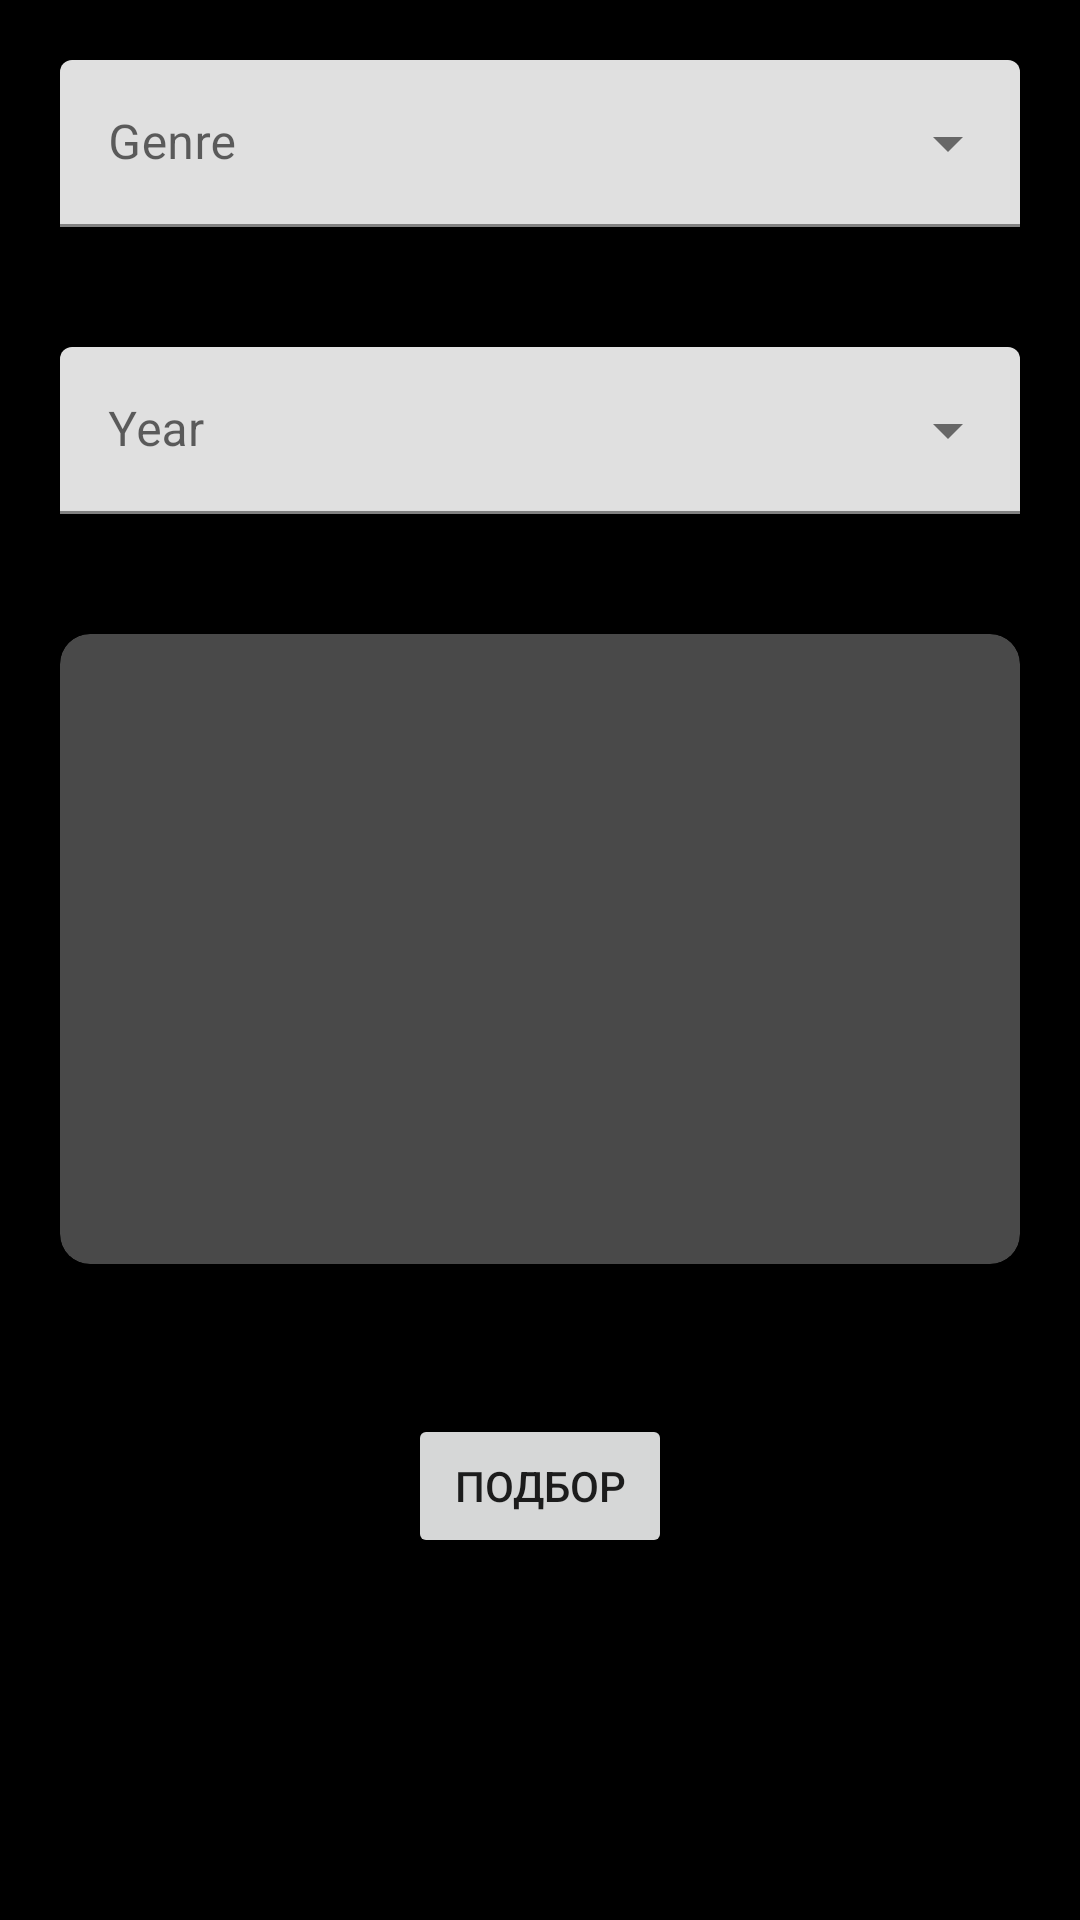

Reconstruct the res/layout file that produces this screen, plus the resources it refers to.
<!-- AndroidManifest.xml: application theme Theme.NewFilmListApp -->
<!-- res/layout/test_new_fragment.xml -->
<?xml version="1.0" encoding="utf-8"?>
<androidx.constraintlayout.widget.ConstraintLayout
    xmlns:app="http://schemas.android.com/apk/res-auto"
    xmlns:android="http://schemas.android.com/apk/res/android"
    android:layout_height="match_parent"
    android:layout_width="match_parent"
    xmlns:tools="http://schemas.android.com/tools"
    android:background="@color/black">


    <com.google.android.material.textfield.TextInputLayout
        android:id="@+id/menu_genres"
        app:layout_constraintTop_toTopOf="parent"
        app:layout_constraintStart_toStartOf="parent"
        style="@style/Widget.MaterialComponents.TextInputLayout.FilledBox.ExposedDropdownMenu"
        android:layout_width="match_parent"
        android:layout_height="wrap_content"
        android:padding="20dp"
        android:hint="Genre">

        <AutoCompleteTextView
            android:layout_width="match_parent"
            android:layout_height="wrap_content"
            android:inputType="none" />

    </com.google.android.material.textfield.TextInputLayout>


    <com.google.android.material.textfield.TextInputLayout
        android:id="@+id/menu_years"
        app:layout_constraintTop_toBottomOf="@id/menu_genres"
        app:layout_constraintEnd_toEndOf="parent"
        style="@style/Widget.MaterialComponents.TextInputLayout.FilledBox.ExposedDropdownMenu"
        android:layout_width="match_parent"
        android:layout_height="wrap_content"
        android:padding="20dp"
        android:hint="Year">

        <AutoCompleteTextView
            android:layout_width="match_parent"
            android:layout_height="wrap_content"
            android:inputType="number" />

    </com.google.android.material.textfield.TextInputLayout>



    <androidx.cardview.widget.CardView
        android:id="@+id/cardView"
        android:layout_width="match_parent"
        android:layout_height="210dp"
        app:layout_constraintTop_toBottomOf="@+id/menu_years"
        android:layout_marginStart="20dp"
        android:layout_marginTop="20dp"
        android:layout_marginEnd="20dp"
        android:layout_marginBottom="30dp"
        android:clickable="true"
        android:focusable="true"
        android:foreground="?android:attr/selectableItemBackground"
        app:cardBackgroundColor="@color/colorCardBackground"
        app:cardCornerRadius="10dp">

        <RelativeLayout
            android:id="@+id/relativelayout"
            android:layout_width="match_parent"
            android:layout_height="match_parent"
            android:layout_alignParentEnd="true"
            android:layout_alignParentBottom="true"
            android:layout_marginEnd="0dp"
            android:layout_marginBottom="0dp">

            <LinearLayout
                android:id="@+id/textsLinearLayout"
                android:layout_width="match_parent"
                android:layout_height="match_parent"
                android:layout_alignParentTop="true"
                android:layout_alignParentBottom="true"
                android:layout_marginStart="20dp"
                android:layout_marginTop="10dp"
                android:layout_marginEnd="20dp"
                android:layout_marginBottom="10dp"
                android:layout_toEndOf="@+id/poster_path"
                android:orientation="vertical"
                android:textAlignment="center">

                <TextView
                    android:id="@+id/title"
                    android:layout_width="match_parent"
                    android:layout_height="wrap_content"
                    android:textColor="#FFFFFF"
                    android:textSize="20sp"
                    android:textStyle="bold" />

                <TextView
                    android:id="@+id/release_date"
                    android:layout_width="match_parent"
                    android:layout_height="wrap_content"
                    android:layout_marginTop="5dp"
                    android:layout_marginBottom="5dp"
                    android:textColor="@android:color/darker_gray"
                    android:textSize="14sp"
                    android:textStyle="normal" />

                <TextView
                    android:id="@+id/overview"
                    android:layout_width="match_parent"
                    android:layout_height="wrap_content"
                    android:textColor="#FFFFFF"
                    android:textSize="16sp"
                    android:textStyle="normal" />
            </LinearLayout>

            <ImageView
                android:id="@+id/poster_path"
                android:layout_width="116dp"
                android:layout_height="match_parent"
                android:layout_alignParentStart="true"
                android:layout_alignParentTop="true"
                android:layout_marginStart="0dp"
                android:layout_marginTop="0dp"
                android:contentDescription="@string/ImageContent"
                app:layout_constraintBottom_toBottomOf="parent"
                app:layout_constraintTop_toTopOf="parent" />

        </RelativeLayout>

    </androidx.cardview.widget.CardView>



    <Button
        android:id="@+id/common"
        android:layout_width="wrap_content"
        android:layout_height="wrap_content"
        android:layout_marginStart="150dp"
        android:layout_marginTop="50dp"
        android:layout_marginEnd="150dp"
        android:text="@string/Choose"
        app:layout_constraintEnd_toEndOf="parent"
        app:layout_constraintStart_toStartOf="parent"
        app:layout_constraintTop_toBottomOf="@id/cardView">

    </Button>



</androidx.constraintlayout.widget.ConstraintLayout>
<!-- resources referenced by this layout -->
<resources>
  <color name="black">#FF000000</color>
  <color name="colorCardBackground">#494949</color>
  <string name="Choose">Подбор</string>
  <string name="ImageContent">imageContent</string>
  <style name="Theme.NewFilmListApp" parent="Theme.MaterialComponents.DayNight.NoActionBar">
          
          <item name="colorPrimary">@color/purple_500</item>
          <item name="colorPrimaryVariant">@color/purple_700</item>
          <item name="colorOnPrimary">@color/white</item>
          
          <item name="colorSecondary">@color/teal_200</item>
          <item name="colorSecondaryVariant">@color/teal_700</item>
          <item name="colorOnSecondary">@color/black</item>
          
          <item name="android:statusBarColor" tools:targetApi="l">@color/purple_500</item>
          
  
  
      </style>
  <color name="purple_500">#FF6200EE</color>
  <color name="purple_700">#FF3700B3</color>
  <color name="white">#FFFFFFFF</color>
  <color name="teal_200">#FF03DAC5</color>
  <color name="teal_700">#FF018786</color>
</resources>
